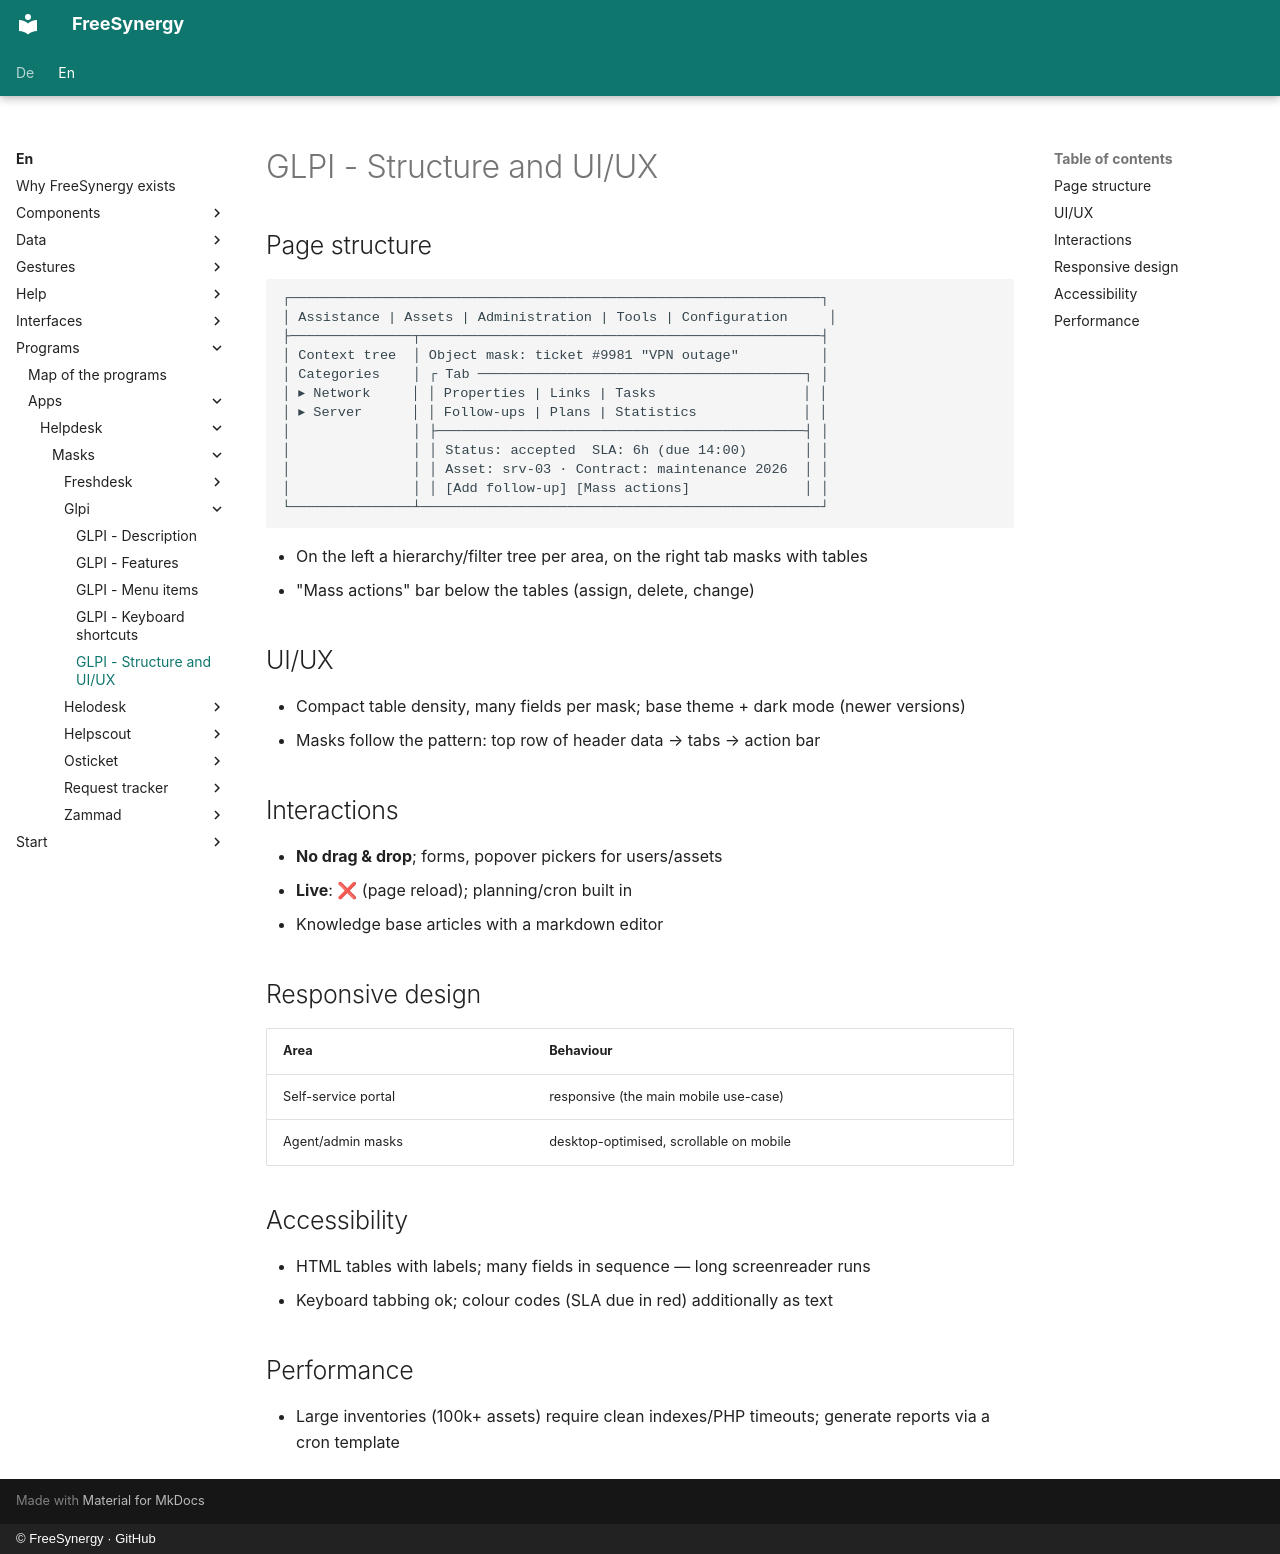

repository: FreeSynergy/fs-documentation · page: en/programs/apps/helpdesk/masks/glpi/structure/index.html · generator: mkdocs · copyright: © FreeSynergy · GitHub

# GLPI - Structure and UI/UX

## Page structure

```
┌─────────────────────────────────────────────────────────────────┐
│ Assistance | Assets | Administration | Tools | Configuration     │
├───────────────┬─────────────────────────────────────────────────┤
│ Context tree  │ Object mask: ticket #9981 "VPN outage"          │
│ Categories    │ ┌ Tab ────────────────────────────────────────┐ │
│ ▸ Network     │ │ Properties | Links | Tasks                  │ │
│ ▸ Server      │ │ Follow-ups | Plans | Statistics             │ │
│               │ ├─────────────────────────────────────────────┤ │
│               │ │ Status: accepted  SLA: 6h (due 14:00)       │ │
│               │ │ Asset: srv-03 · Contract: maintenance 2026  │ │
│               │ │ [Add follow-up] [Mass actions]              │ │
└───────────────┴─────────────────────────────────────────────────┘
```

- On the left a hierarchy/filter tree per area, on the right tab masks with tables
- "Mass actions" bar below the tables (assign, delete, change)

## UI/UX

- Compact table density, many fields per mask; base theme + dark mode (newer versions)
- Masks follow the pattern: top row of header data → tabs → action bar

## Interactions

- **No drag & drop**; forms, popover pickers for users/assets
- **Live**: ❌ (page reload); planning/cron built in
- Knowledge base articles with a markdown editor

## Responsive design

| Area | Behaviour |
|------|-----------|
| Self-service portal | responsive (the main mobile use-case) |
| Agent/admin masks | desktop-optimised, scrollable on mobile |

## Accessibility

- HTML tables with labels; many fields in sequence — long screenreader runs
- Keyboard tabbing ok; colour codes (SLA due in red) additionally as text

## Performance

- Large inventories (100k+ assets) require clean indexes/PHP timeouts; generate reports via a cron template
